6-way image classification set "LD_dataset" from GitHub (yyn-anson/COMP558Project); label vocabulary: beaches, city, forests, highways, mountains, offices.

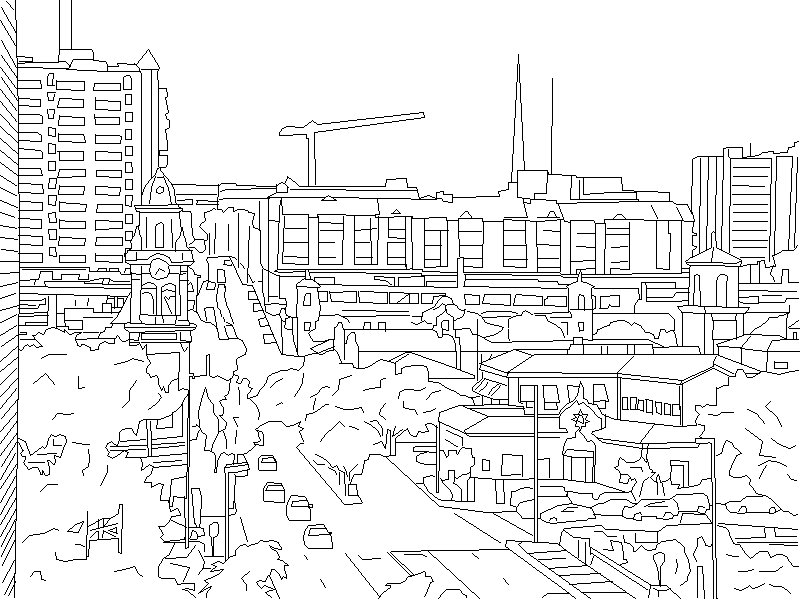
Label: city

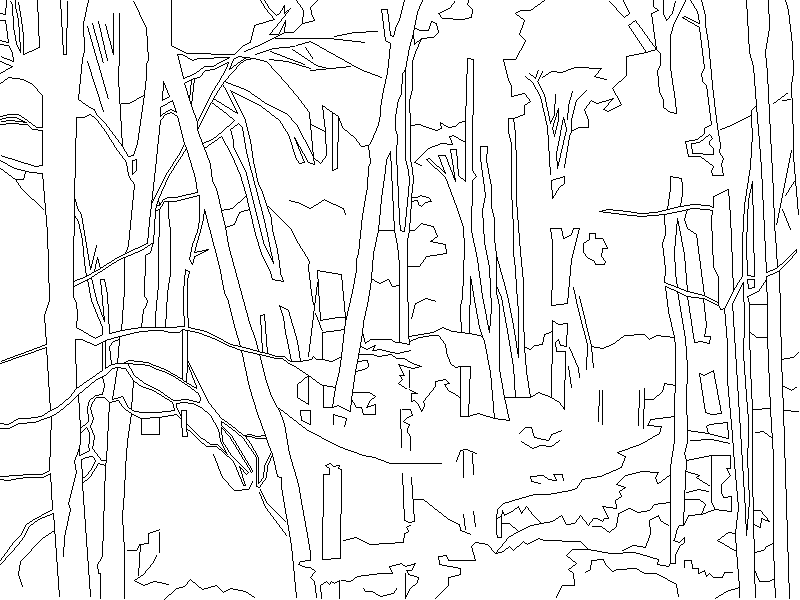
Label: forests

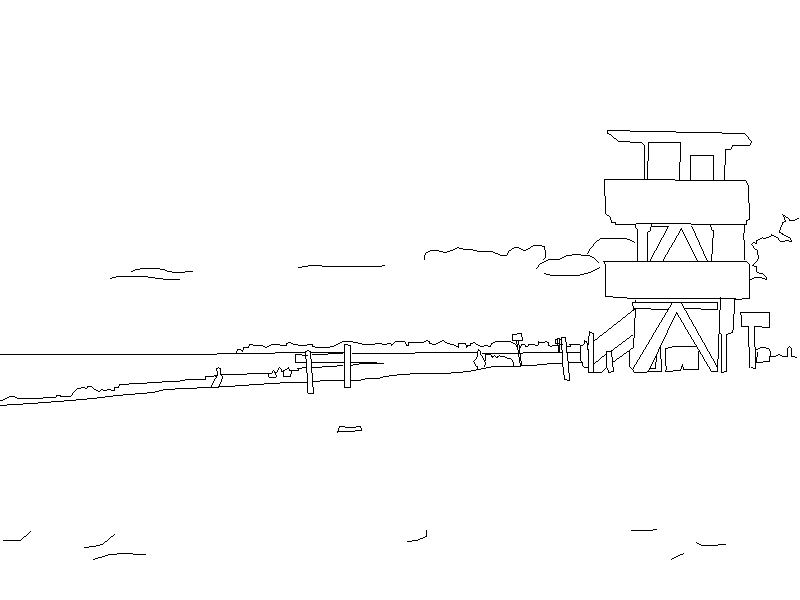
Label: beaches

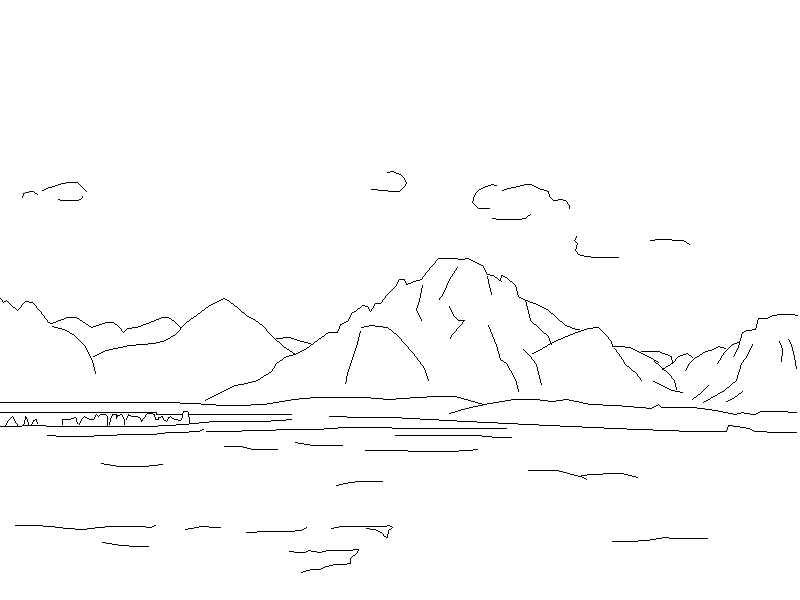
Label: mountains

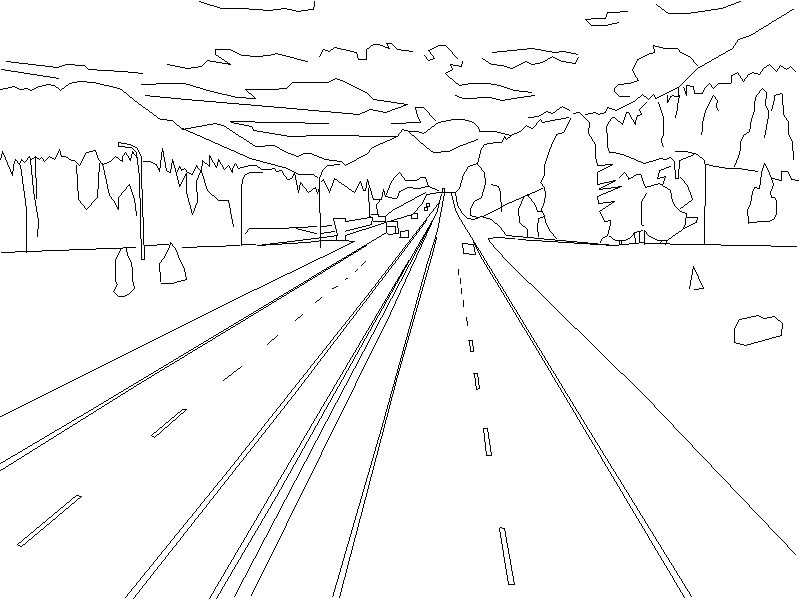
Label: highways

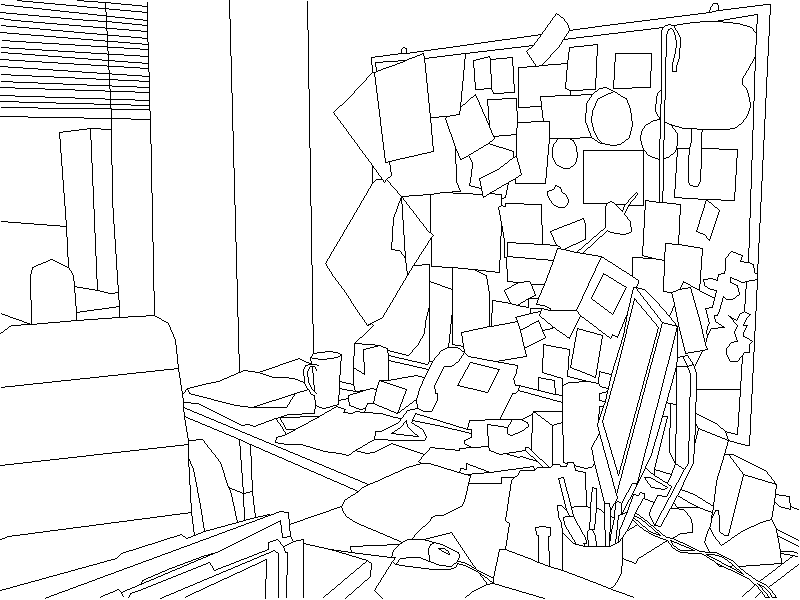
Label: offices
